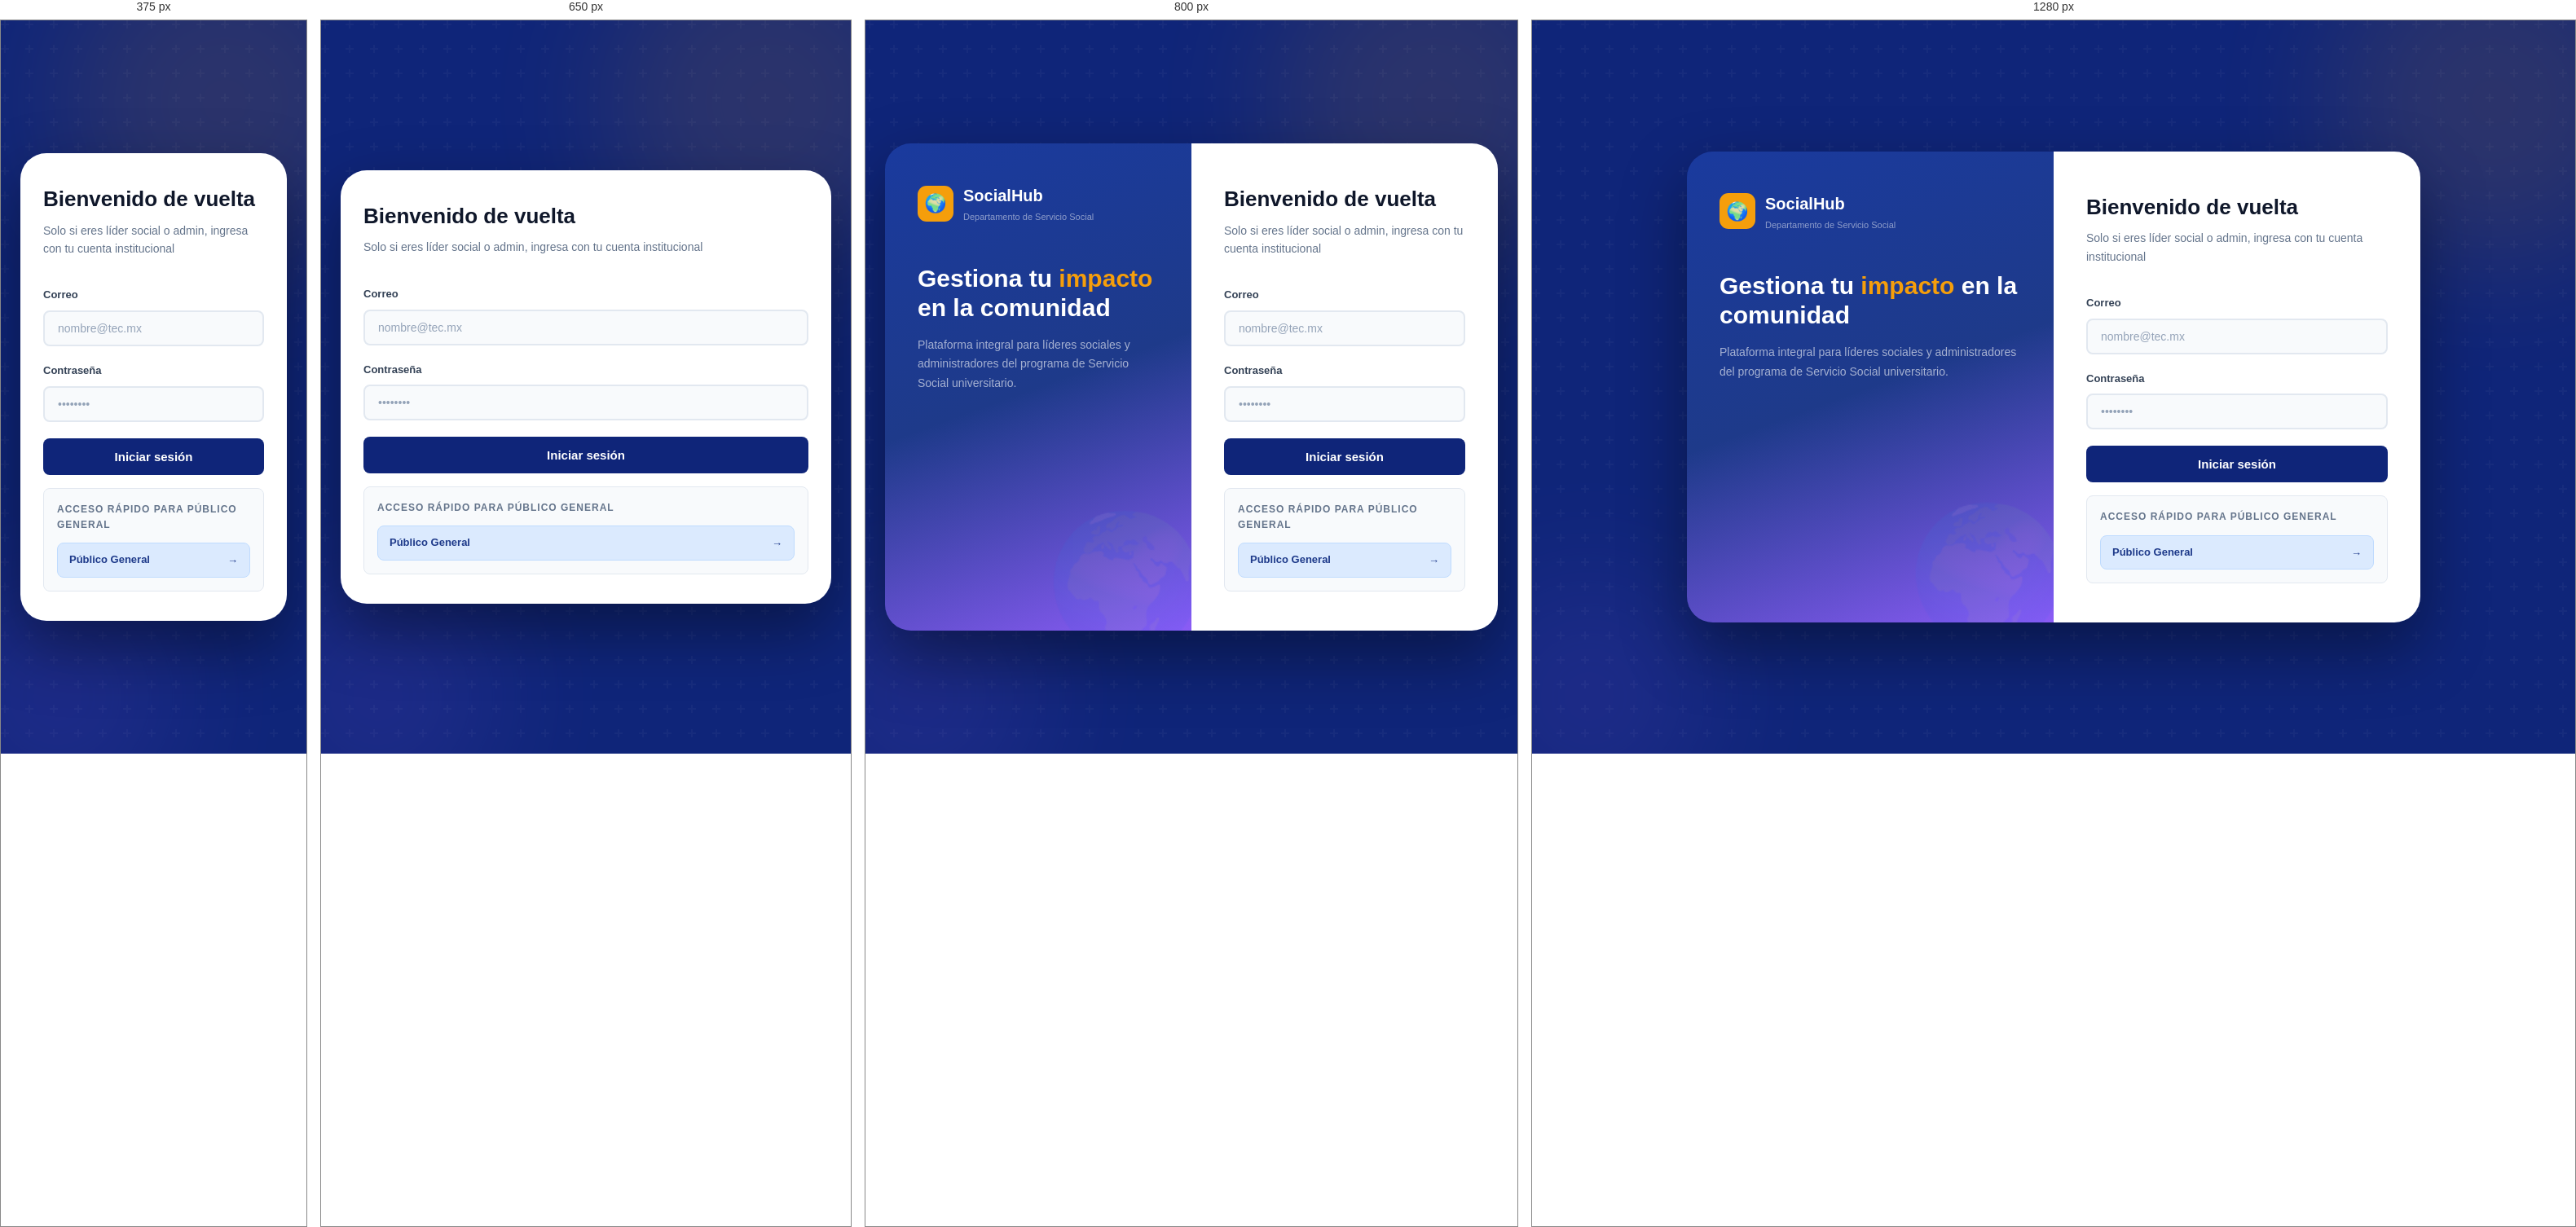
Rendered at 375 px, 650 px, 800 px and 1280 px, left to right.

<!-- file: login.html -->
<!DOCTYPE html>
<html lang="es">
<head>
<meta charset="UTF-8">
<meta name="viewport" content="width=device-width, initial-scale=1.0">
<title>SocialHub — Iniciar Sesión</title>
<link rel="stylesheet" href="styles.css">
<link rel="stylesheet" href="login.css">

</head>
<body>

<div class="orb orb-1"></div>
<div class="orb orb-2"></div>

<div class="login-wrap">
  <!-- PANEL IZQUIERDO -->
  <div class="login-left">
    <div>
      <div class="login-brand">
        <div class="login-brand-icon">🌍</div>
        <div>
          <div class="login-brand-name">SocialHub</div>
          <div class="login-brand-sub">Departamento de Servicio Social</div>
        </div>
      </div>
      <div class="login-hero-title">Gestiona tu <span>impacto</span> en la comunidad</div>
      <div class="login-hero-desc">Plataforma integral para líderes sociales y administradores del programa de Servicio Social universitario.</div>
    </div>
  </div>

  <!-- PANEL DERECHO -->
  <div class="login-right">
    <div class="login-title">Bienvenido de vuelta</div>
    <div class="login-sub">Solo si eres líder social o admin, ingresa con tu cuenta institucional</div>

    <div class="form-group">
      <label class="form-label">Correo</label>
      <input
        type="email"
        id="correo"
        class="form-input"
        placeholder="nombre@tec.mx"
      >
    </div>

    <div class="form-group">
      <label class="form-label">Contraseña</label>
      <input
        type="password"
        id="contrasena"
        class="form-input"
        placeholder="••••••••"
      >
    </div>



    <div id="errorMensaje" class="error-message">
    </div>

    <button class="login-btn" id="loginBtn">
      Iniciar sesión
    </button>  
    


    <div class="demo-access">
      <div class="demo-access-title">Acceso rápido para público general</div>
      <div class="demo-btns">
        <a href="publico-inicio.html" class="demo-btn pub">
          <span>Público General</span>
          <span>→</span>
        </a>
      </div>
    </div>

  </div>
</div>
<script src="js/login.js"></script>
</body>
</html>


/* @media block from styles.css */
@media (max-width: 900px) {
  .grid-3 { grid-template-columns: repeat(2, 1fr); }
  .grid-4 { grid-template-columns: repeat(2, 1fr); }
  .footer-grid { grid-template-columns: 1fr; gap: 24px; }
  .layout-sidebar { grid-template-columns: 1fr; }
  .sidebar { display: none; }
  .main-content { padding: 20px; }
}

/* @media block from styles.css */
@media (max-width: 600px) {
  .grid-2, .grid-3, .grid-4 { grid-template-columns: 1fr; }
  .hero-content { padding: 48px 20px; }
  .section { padding: 40px 0; }
  .navbar-links { display: none; }
}

/* @media block from login.css */
@media (max-width: 700px) {
  .login-wrap { grid-template-columns: 1fr; }
  .login-left { display: none; }
  .login-right { padding: 36px 28px; }
}